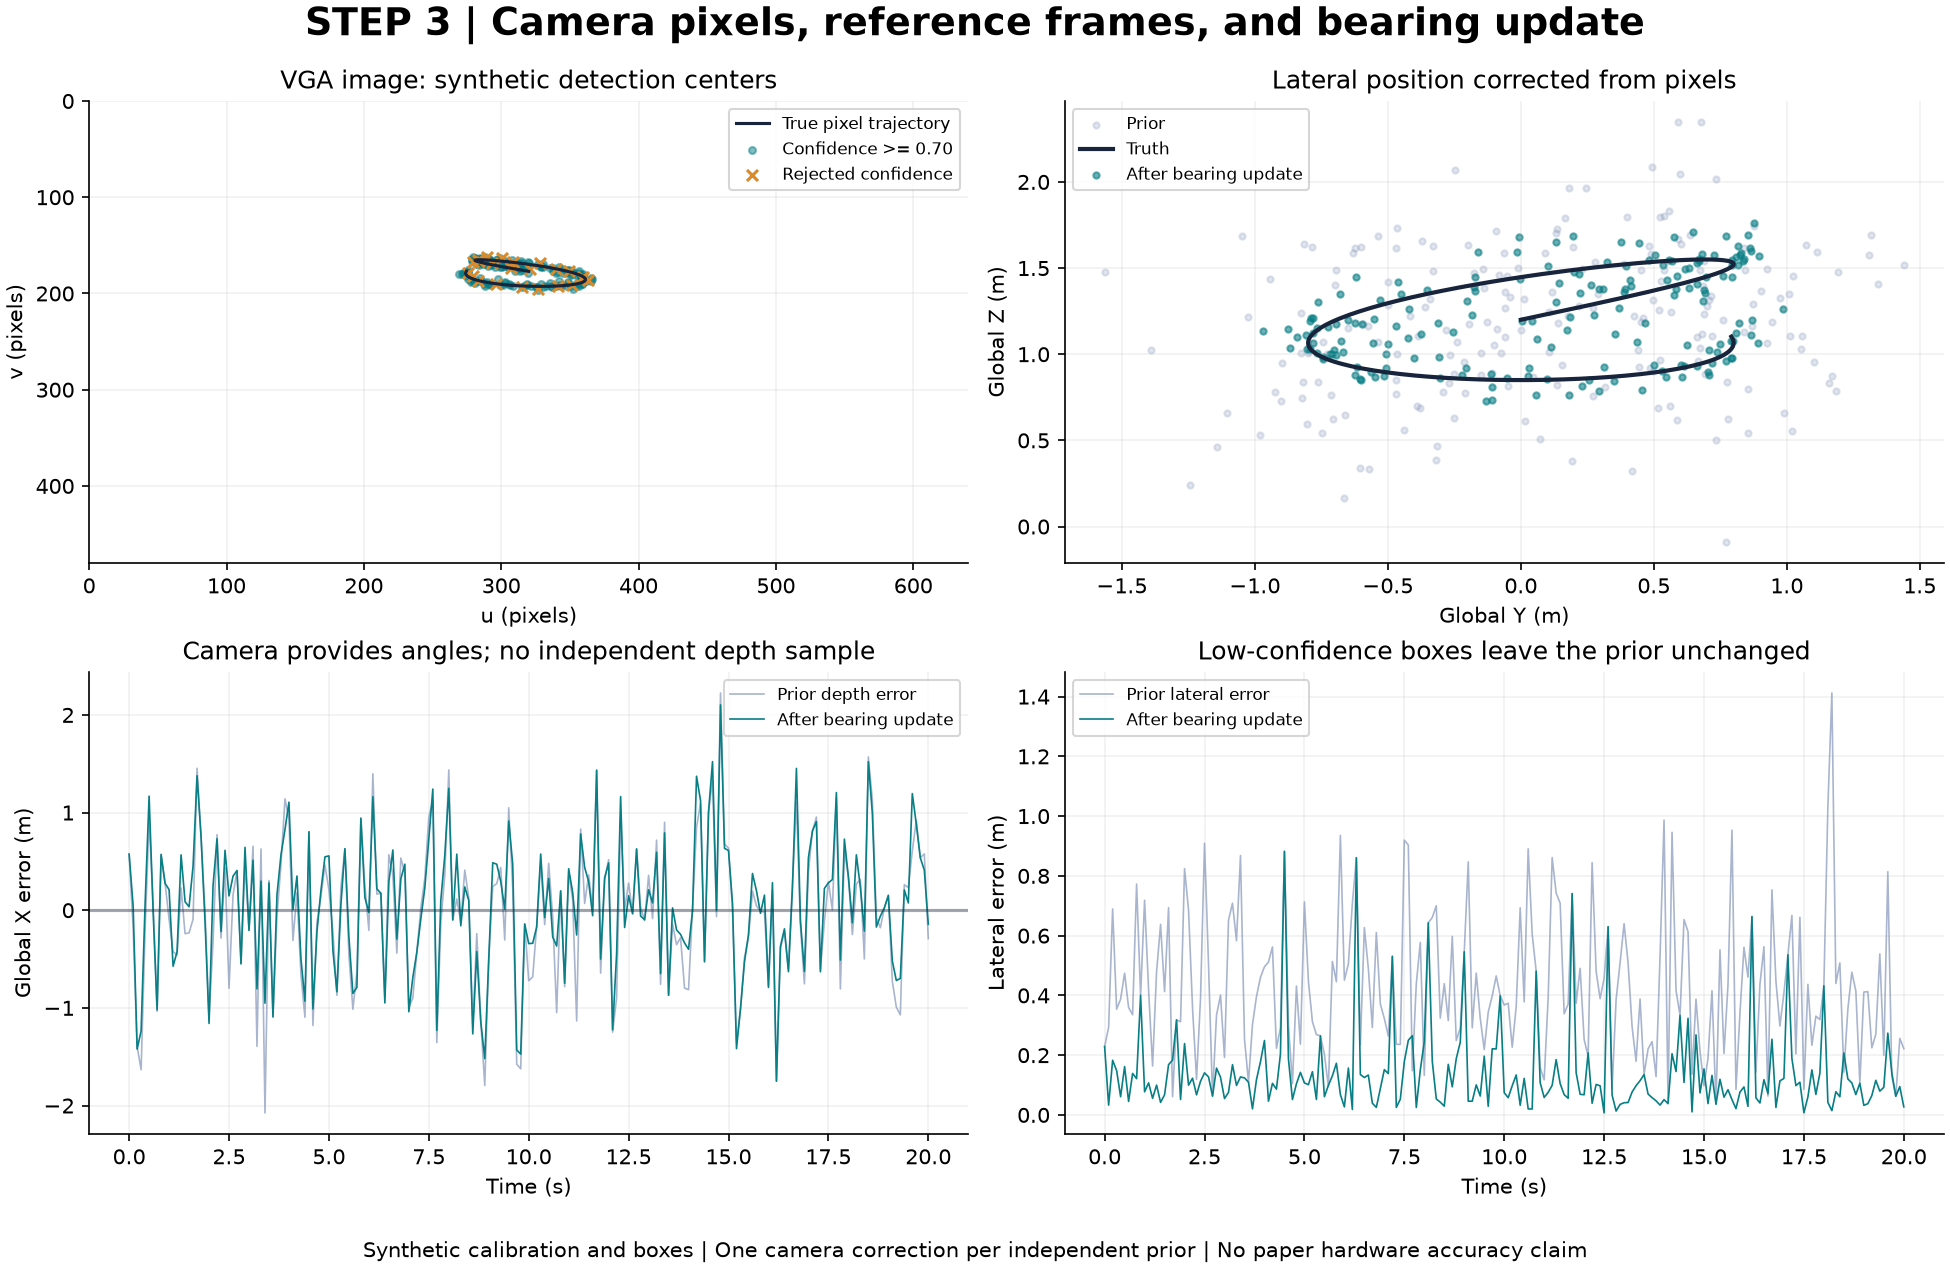

The file beside this chart, header and first rows:
t_s, true_x_m, true_y_m, true_z_m, u_px, v_px, confidence, accepted, prior_x_m, prior_y_m, prior_z_m, bearing_x_m, bearing_y_m, bearing_z_m, paper_x_m, paper_y_m, paper_z_m
0.0, 8.0, 0.0, 1.2, 320.6, 174.9, 0.65, 0, 8.574, -0.1378, 1.382, 8.574, -0.1378, 1.382, nan, nan, nan
0.1, 8.017, 0.03199, 1.21, 319.8, 178.5, 0.95, 1, 7.831, -0.009148, 1.501, 8.065, 0.002853, 1.196, 7.831, 0.003263, 1.147
0.2, 8.035, 0.06393, 1.221, 312.8, 173.6, 0.95, 1, 6.64, -0.3898, 0.7022, 6.613, 0.112, 1.045, 6.64, 0.1145, 1.05
0.3, 8.052, 0.09577, 1.231, 315.3, 175.1, 0.95, 1, 6.419, -0.1416, 1.494, 6.816, 0.06212, 1.087, 6.419, 0.07243, 0.9913
0.4, 8.07, 0.1275, 1.242, 313.3, 173.7, 0.95, 1, 7.87, 0.1967, 1.623, 8.141, 0.1324, 1.303, 7.87, 0.1249, 1.243
0.5, 8.087, 0.1589, 1.252, 313.5, 176.5, 0.95, 1, 9.017, 0.1347, 1.726, 9.256, 0.1429, 1.413, 9.017, 0.1394, 1.363
0.6, 8.105, 0.1902, 1.263, 310.3, 176.8, 0.95, 1, 8.169, -0.1029, 1.055, 8.099, 0.1864, 1.218, 8.169, 0.1891, 1.229
0.7, 8.122, 0.2211, 1.273, 309.5, 172.5, 0.95, 1, 7.086, -0.08976, 1.148, 7.102, 0.1744, 1.142, 7.086, 0.1771, 1.14
0.8, 8.139, 0.2517, 1.283, 307.8, 171.9, 0.95, 1, 8.702, 0.8539, 0.7994, 8.711, 0.263, 1.404, 8.702, 0.2538, 1.412
0.9, 8.156, 0.2818, 1.293, 307.2, 173.3, 0.65, 0, 8.431, -0.08237, 1.459, 8.431, -0.08237, 1.459, nan, nan, nan
1.0, 8.173, 0.3115, 1.303, 303.6, 171.7, 0.95, 1, 8.081, -0.3293, 1.628, 8.384, 0.2953, 1.379, 8.081, 0.3152, 1.315
1.1, 8.19, 0.3408, 1.313, 305, 172.3, 0.95, 1, 7.767, 0.1539, 0.939, 7.616, 0.2736, 1.23, 7.767, 0.2779, 1.251
1.2, 8.207, 0.3694, 1.323, 300.2, 171.6, 0.95, 1, 7.749, 0.5192, 1.257, 7.782, 0.3685, 1.268, 7.749, 0.3646, 1.262
1.3, 8.224, 0.3975, 1.333, 300.8, 172.6, 0.95, 1, 8.454, 0.5242, 1.795, 8.791, 0.4096, 1.432, 8.454, 0.3872, 1.356
1.4, 8.24, 0.4249, 1.343, 299.2, 172.4, 0.95, 1, 8, -0.09195, 1.716, 8.327, 0.3874, 1.361, 8, 0.3969, 1.287
1.5, 8.256, 0.4517, 1.352, 301.3, 170.4, 0.95, 1, 8.024, 0.8418, 1.486, 8.292, 0.3906, 1.381, 8.024, 0.3572, 1.33
1.6, 8.273, 0.4778, 1.362, 294.7, 169.2, 0.95, 1, 8.181, 0.5998, 2.044, 8.724, 0.5331, 1.521, 8.181, 0.4924, 1.378
1.7, 8.289, 0.503, 1.371, 295.7, 172.8, 0.95, 1, 9.743, 0.5273, 1.427, 9.666, 0.558, 1.546, 9.743, 0.5627, 1.559
1.8, 8.304, 0.5275, 1.38, 293.1, 168.5, 0.65, 0, 9.058, 0.2315, 1.497, 9.058, 0.2315, 1.497, nan, nan, nan
1.9, 8.32, 0.5511, 1.389, 290.5, 171.2, 0.95, 1, 8.302, 0.661, 1.097, 8.199, 0.5754, 1.343, 8.302, 0.5825, 1.36
2.0, 8.336, 0.5739, 1.398, 292.6, 170.7, 0.95, 1, 7.223, -0.1517, 1.007, 7.176, 0.4667, 1.184, 7.223, 0.4717, 1.192
2.1, 8.351, 0.5957, 1.406, 288.7, 169.7, 0.95, 1, 8.03, 0.4931, 2.084, 8.603, 0.6318, 1.499, 8.03, 0.5983, 1.343
2.2, 8.366, 0.6166, 1.415, 289.3, 169.4, 0.95, 1, 9.14, 0.2799, 1.536, 9.098, 0.6614, 1.529, 9.14, 0.6686, 1.536
2.3, 8.381, 0.6365, 1.423, 289.8, 169.1, 0.95, 1, 8.096, 0.537, 1.488, 8.163, 0.5851, 1.379, 8.096, 0.5812, 1.366
2.4, 8.395, 0.6554, 1.431, 288.6, 168.6, 0.95, 1, 8.829, 0.5366, 1.803, 9.009, 0.6697, 1.542, 8.829, 0.6606, 1.502
2.5, 8.41, 0.6732, 1.439, 287, 169.4, 0.95, 1, 7.61, 0.6754, 2.348, 8.556, 0.6826, 1.579, 7.61, 0.5987, 1.279
2.6, 8.424, 0.6899, 1.446, 282.7, 167.3, 0.95, 1, 8.58, 1.192, 1.478, 8.772, 0.7944, 1.519, 8.58, 0.7622, 1.486
2.7, 8.437, 0.7056, 1.454, 283.9, 166.4, 0.65, 0, 8.844, 0.6857, 1.394, 8.844, 0.6857, 1.394, nan, nan, nan
2.8, 8.451, 0.7201, 1.461, 283.7, 170.4, 0.95, 1, 7.905, 0.8707, 1.163, 7.901, 0.6857, 1.308, 7.905, 0.6839, 1.31
2.9, 8.464, 0.7334, 1.468, 281.9, 169.1, 0.95, 1, 8.93, 1.113, 1.596, 9.108, 0.8369, 1.54, 8.93, 0.8106, 1.507
3.0, 8.477, 0.7456, 1.474, 279.7, 166.3, 0.95, 1, 8.277, 0.9045, 1.366, 8.269, 0.7949, 1.45, 8.277, 0.7943, 1.453
3.1, 8.49, 0.7566, 1.481, 282.9, 167.9, 0.95, 1, 9.145, 0.1156, 1.363, 9.002, 0.7956, 1.545, 9.145, 0.8079, 1.569
3.2, 8.502, 0.7664, 1.487, 283.6, 168.1, 0.95, 1, 7.109, 0.2431, 1.964, 7.696, 0.6332, 1.384, 7.109, 0.6167, 1.216
3.3, 8.514, 0.775, 1.493, 281.1, 165.4, 0.95, 1, 9.141, 0.5232, 0.9667, 8.813, 0.8238, 1.578, 9.141, 0.8472, 1.623
3.4, 8.526, 0.7823, 1.498, 283.2, 165.8, 0.95, 1, 6.451, 0.5921, 2.345, 7.574, 0.668, 1.554, 6.451, 0.5655, 1.139
3.5, 8.537, 0.7884, 1.504, 278.7, 163.8, 0.95, 1, 8.842, 0.5925, 1.666, 8.818, 0.8646, 1.601, 8.842, 0.8702, 1.605
3.6, 8.548, 0.7932, 1.509, 279.2, 166.9, 0.65, 0, 7.456, 0.6891, 1.544, 7.456, 0.6891, 1.544, nan, nan, nan
3.7, 8.559, 0.7967, 1.513, 281.2, 167.1, 0.95, 1, 8.499, 1.073, 1.634, 8.718, 0.8164, 1.519, 8.499, 0.7853, 1.475
3.8, 8.569, 0.799, 1.518, 280, 165.9, 0.95, 1, 9.037, 0.558, 1.832, 9.136, 0.8625, 1.617, 9.037, 0.861, 1.594
3.9, 8.579, 0.8, 1.522, 282.1, 164.9, 0.95, 1, 9.72, 0.4604, 1.212, 9.406, 0.8555, 1.691, 9.72, 0.8773, 1.739
4.0, 8.589, 0.7997, 1.526, 281.8, 164, 0.95, 1, 9.524, 0.7327, 2.018, 9.695, 0.8768, 1.763, 9.524, 0.866, 1.722
4.1, 8.598, 0.7981, 1.53, 280.3, 164.5, 0.95, 1, 8.289, 1.307, 1.576, 8.603, 0.8393, 1.55, 8.289, 0.7837, 1.49
4.2, 8.607, 0.7952, 1.533, 278.8, 166.2, 0.95, 1, 8.788, 1.343, 1.407, 8.958, 0.8943, 1.57, 8.788, 0.862, 1.545
4.3, 8.616, 0.7911, 1.536, 280.5, 165.1, 0.95, 1, 7.957, 0.6341, 1.695, 8.12, 0.7599, 1.456, 7.957, 0.7484, 1.418
4.4, 8.624, 0.7857, 1.539, 282.7, 165.9, 0.95, 1, 7.528, 1.009, 1.35, 7.692, 0.6939, 1.357, 7.528, 0.6686, 1.327
4.5, 8.632, 0.7791, 1.542, 283.4, 164.8, 0.65, 0, 9.435, -0.05891, 1.266, 9.435, -0.05891, 1.266, nan, nan, nan
4.6, 8.639, 0.7712, 1.544, 281.7, 164.8, 0.95, 1, 7.458, 0.482, 1.63, 7.628, 0.6896, 1.375, 7.458, 0.6808, 1.336
4.7, 8.646, 0.7621, 1.545, 279.6, 162, 0.95, 1, 8.52, 0.6734, 1.49, 8.425, 0.8101, 1.564, 8.52, 0.8195, 1.582
4.8, 8.652, 0.7517, 1.547, 280.9, 162.9, 0.95, 1, 8.795, 0.3987, 1.794, 8.854, 0.8162, 1.629, 8.795, 0.8195, 1.614
4.9, 8.659, 0.7402, 1.548, 284.9, 163.1, 0.95, 1, 9.122, 0.8749, 1.743, 9.205, 0.7719, 1.687, 9.122, 0.7625, 1.671
5.0, 8.664, 0.7274, 1.549, 284, 167.5, 0.95, 1, 8.872, 1.44, 1.519, 9.221, 0.8264, 1.59, 8.872, 0.7608, 1.531
5.1, 8.67, 0.7135, 1.55, 284.7, 166.4, 0.95, 1, 8.455, 0.4498, 1.188, 8.255, 0.6963, 1.45, 8.455, 0.7102, 1.482
5.2, 8.674, 0.6985, 1.55, 284.3, 164.5, 0.95, 1, 7.803, 0.3874, 1.525, 7.839, 0.6617, 1.41, 7.803, 0.6631, 1.402
5.3, 8.679, 0.6824, 1.55, 285.1, 164.3, 0.95, 1, 8.913, 0.7003, 1.282, 8.735, 0.7267, 1.576, 8.913, 0.7411, 1.606
5.4, 8.683, 0.6651, 1.55, 289.5, 161.6, 0.65, 0, 9.313, 0.9239, 1.494, 9.313, 0.9239, 1.494, nan, nan, nan
5.5, 8.687, 0.6468, 1.549, 289.6, 165.6, 0.95, 1, 8.23, 0.8387, 1.615, 8.413, 0.6172, 1.496, 8.23, 0.5957, 1.458
5.6, 8.69, 0.6275, 1.548, 288.5, 162.3, 0.95, 1, 7.676, 0.6037, 1.64, 7.837, 0.5888, 1.457, 7.676, 0.576, 1.42
5.7, 8.693, 0.6071, 1.547, 290.8, 164.2, 0.95, 1, 8.063, 0.6735, 1.037, 7.903, 0.5485, 1.43, 8.063, 0.5603, 1.455
5.8, 8.695, 0.5858, 1.545, 292.2, 165.4, 0.95, 1, 9.63, 1.023, 1.457, 9.639, 0.6455, 1.707, 9.63, 0.6381, 1.71
5.9, 8.697, 0.5635, 1.543, 296, 165, 0.95, 1, 8.951, -0.2799, 1.138, 8.827, 0.504, 1.576, 8.951, 0.5117, 1.598
... 141 more rows
